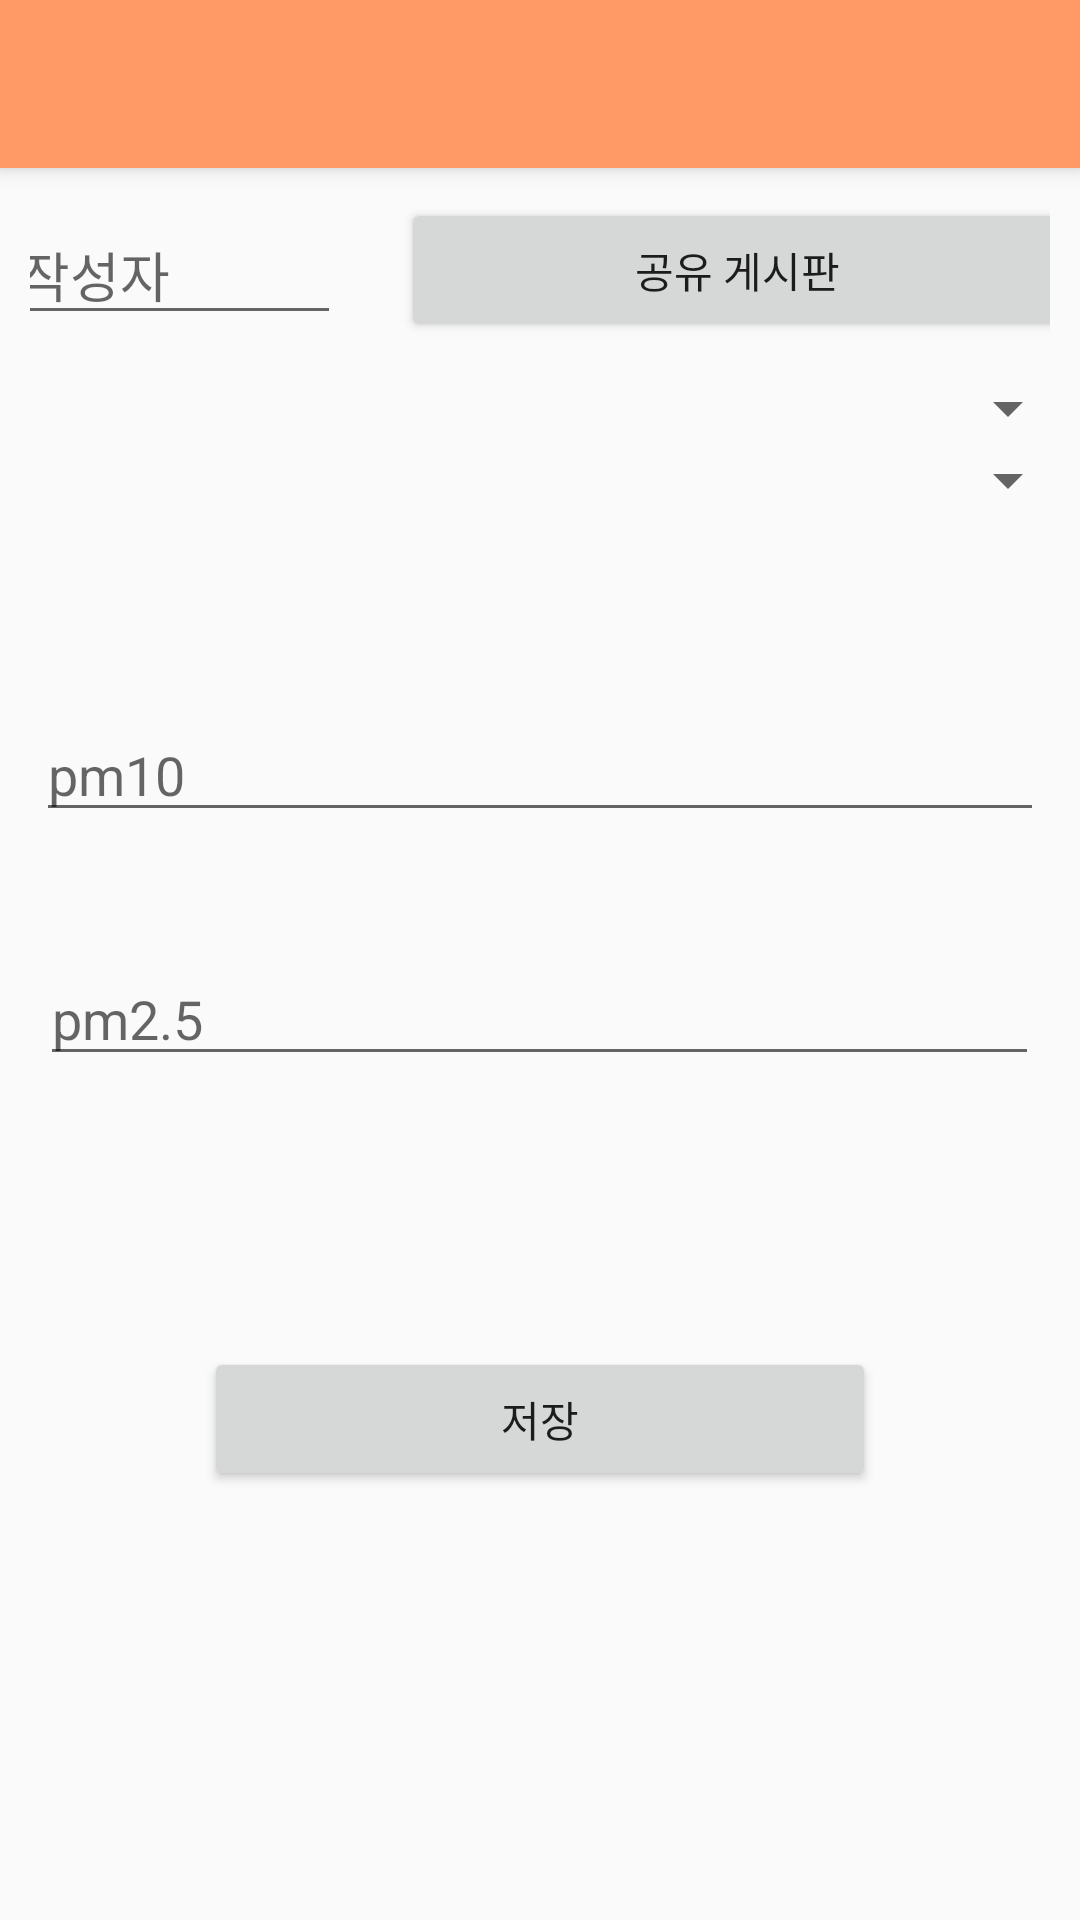

Here is an Android app screen rendered from its layout file. Give the layout XML and the strings, colors and styles it references.
<!-- AndroidManifest.xml: application theme AppTheme -->
<!-- res/layout/activity_sharing.xml -->
<?xml version="1.0" encoding="utf-8"?>
<LinearLayout xmlns:android="http://schemas.android.com/apk/res/android"
    xmlns:app="http://schemas.android.com/apk/res-auto"
    xmlns:tools="http://schemas.android.com/tools"
    android:layout_width="match_parent"
    android:layout_height="match_parent"
    tools:context=".SharingActivity"
    android:orientation="vertical"
    >

    <include
        layout="@layout/toolbar"
        android:layout_width="match_parent"
        android:layout_height="wrap_content"
        android:layout_alignParentTop="true"
        android:layout_marginTop="0dp" />

    <LinearLayout
        android:layout_width="match_parent"
        android:layout_height="wrap_content"
        android:layout_marginStart="10dp"
        android:layout_marginEnd="10dp"
        android:gravity="center">

        <EditText
            android:id="@+id/et_user"
            android:layout_width="111dp"
            android:layout_height="wrap_content"
            android:layout_margin="10dp"
            android:hint="작성자" />

        <Button
            android:id="@+id/b_GPS"
            android:layout_width="224dp"
            android:layout_height="wrap_content"
            android:layout_margin="10dp"
            android:onClick="c_GPS"
            android:text="공유 게시판" />

    </LinearLayout>

    <LinearLayout
        android:layout_width="match_parent"
        android:layout_height="wrap_content"
        android:gravity="center"
        android:orientation="vertical">

        <Spinner
            android:id="@+id/spinner"
            android:layout_width="match_parent"
            android:layout_height="wrap_content"
            android:layout_weight="2.1"></Spinner>

        <Spinner
            android:id="@+id/spinner2"
            android:layout_width="match_parent"
            android:layout_height="wrap_content"
            android:layout_weight="2.1"></Spinner>
    </LinearLayout>
    
    <LinearLayout
        android:layout_width="match_parent"
        android:layout_height="231dp"
        android:layout_marginStart="10dp"
        android:layout_marginTop="10dp"
        android:layout_marginEnd="10dp"
        android:gravity="center"
        android:orientation="vertical">

        <EditText
            android:id="@+id/et_pm10"
            android:layout_width="336dp"
            android:layout_height="wrap_content"
            android:layout_margin="20dp"
            android:hint="pm10" />

        <EditText
            android:id="@+id/et_pm2.5"
            android:layout_width="333dp"
            android:layout_height="wrap_content"
            android:layout_margin="20dp"
            android:hint="pm2.5" />
    </LinearLayout>
    
    <LinearLayout
        android:layout_width="match_parent"
        android:layout_height="100dp"
        android:layout_marginStart="10dp"
        android:layout_marginTop="10dp"
        android:layout_marginEnd="10dp"
        android:gravity="center"
        android:orientation="vertical">

        <Button
            android:id="@+id/b_save"
            android:layout_width="224dp"
            android:layout_height="wrap_content"
            android:onClick="c_save"
            android:text="저장" />
    </LinearLayout>

</LinearLayout>
<!-- res/layout/toolbar.xml (included above) -->
<android.support.v7.widget.Toolbar xmlns:android="http://schemas.android.com/apk/res/android"
    xmlns:app="http://schemas.android.com/apk/res-auto"
    android:id="@+id/toolbar"
    android:layout_width="match_parent"
    android:layout_height="?attr/actionBarSize"
    android:background="?attr/colorPrimary"
    android:elevation="4dp"
    android:theme="@style/ThemeOverlay.AppCompat.ActionBar"
    app:popupTheme="@style/ThemeOverlay.AppCompat.Light" >
</android.support.v7.widget.Toolbar>
<!-- resources referenced by this layout -->
<resources>
  <style name="AppTheme" parent="Theme.AppCompat.Light.NoActionBar">
          
          <item name="colorPrimary">#FF9966</item>
          <item name="colorPrimaryDark">#FF9966</item>
          <item name="colorAccent">@color/colorAccent</item>
      </style>
  <!-- not gathered from this repository: default colours our renderer supplied (Android Studio template values) -->
  <color name="colorAccent">#FF03DAC5</color>
</resources>
